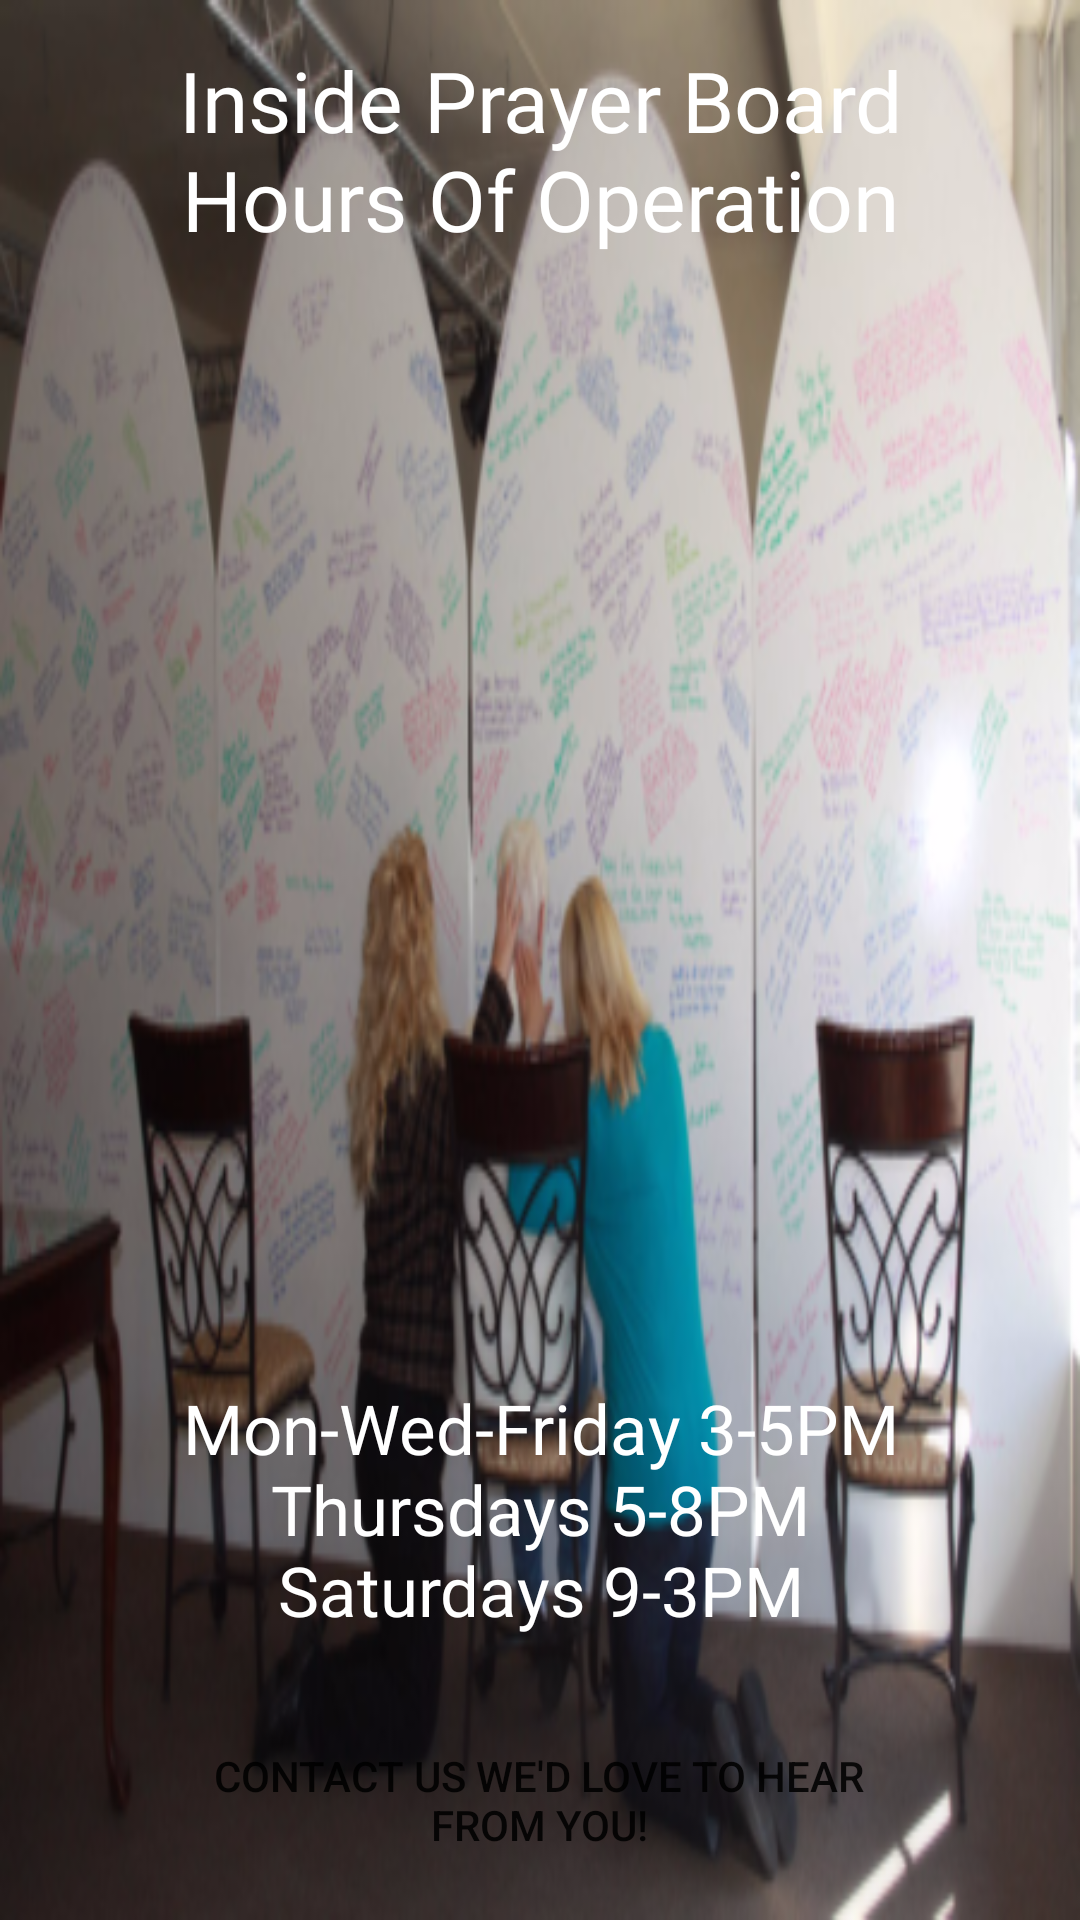

Here is an Android app screen rendered from its layout file. Give the layout XML and the strings, colors and styles it references.
<!-- AndroidManifest.xml: application theme AppTheme -->
<!-- res/layout/activity_inside_board.xml -->
<?xml version="1.0" encoding="utf-8"?>
<android.support.constraint.ConstraintLayout xmlns:android="http://schemas.android.com/apk/res/android"
    xmlns:app="http://schemas.android.com/apk/res-auto"
    xmlns:tools="http://schemas.android.com/tools"
    android:layout_width="match_parent"
    android:layout_height="match_parent"
    android:background="@drawable/ihoppic3"
    tools:context=".InsideBoardActivity">

    <TextView
        android:id="@+id/textView7"
        android:layout_width="wrap_content"
        android:layout_height="wrap_content"
        android:layout_marginStart="8dp"
        android:layout_marginTop="8dp"
        android:layout_marginEnd="8dp"
        android:layout_marginBottom="8dp"
        android:fontFamily="@font/bungee_inline"
        android:text="@string/inside_prayer_board"
        android:textAlignment="center"
        android:textColor="@android:color/background_light"
        android:textSize="28sp"
        app:layout_constraintBottom_toBottomOf="parent"
        app:layout_constraintEnd_toEndOf="parent"
        app:layout_constraintStart_toStartOf="parent"
        app:layout_constraintTop_toTopOf="parent"
        app:layout_constraintVertical_bias="0.012" />

    <TextView
        android:id="@+id/textView8"
        android:layout_width="wrap_content"
        android:layout_height="wrap_content"
        android:layout_marginStart="8dp"
        android:layout_marginTop="8dp"
        android:layout_marginEnd="8dp"
        android:layout_marginBottom="8dp"
        android:fontFamily="@font/arbutus"
        android:text="@string/inside_prayer_hours_of_operation"
        android:textAlignment="center"
        android:textColor="@android:color/white"
        android:textSize="23sp"
        app:layout_constraintBottom_toBottomOf="parent"
        app:layout_constraintEnd_toEndOf="parent"
        app:layout_constraintStart_toStartOf="parent"
        app:layout_constraintTop_toTopOf="@+id/textView7"
        app:layout_constraintVertical_bias="0.835" />

    <Button
        android:id="@+id/btnGoToContact"
        android:layout_width="250dp"
        android:layout_height="wrap_content"
        android:layout_marginStart="8dp"
        android:layout_marginEnd="8dp"
        android:layout_marginBottom="16dp"
        android:background="@drawable/btn_shaper"
        android:text="@string/contact_us"
        app:layout_constraintBottom_toBottomOf="parent"
        app:layout_constraintEnd_toEndOf="parent"
        app:layout_constraintHorizontal_bias="0.496"
        app:layout_constraintStart_toStartOf="parent" />

</android.support.constraint.ConstraintLayout>
<!-- resources referenced by this layout -->
<resources>
  <!-- drawable ihoppic3: png bitmap (drawable, 212525 bytes) -->
  <string name="contact_us">Contact Us We\'d Love To Hear From You!</string>
  <string name="inside_prayer_board">Inside Prayer Board\nHours Of Operation</string>
  <string name="inside_prayer_hours_of_operation">Mon-Wed-Friday 3-5PM\nThursdays 5-8PM\nSaturdays 9-3PM</string>
  <style name="AppTheme" parent="Theme.AppCompat.Light.DarkActionBar">
          <item name="android:actionMenuTextColor">@android:color/holo_blue_dark</item>
  
          
          <item name="colorPrimary">#391BC1</item>
          <item name="colorPrimaryDark">@color/colorPrimaryDark</item>
          <item name="colorAccent">@color/colorAccent</item>
      </style>
  <!-- not gathered from this repository: default colours our renderer supplied (Android Studio template values) -->
  <color name="colorPrimaryDark">#FF3700B3</color>
  <color name="colorAccent">#FF03DAC5</color>
</resources>
